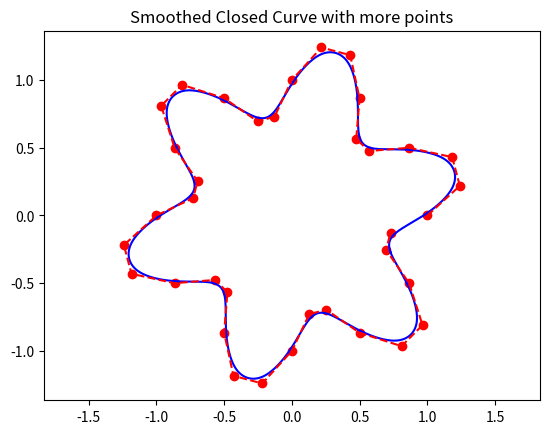

This chart was generated by the following Python code:
import numpy as np
import matplotlib.pyplot as plt

def bspline_basis(u, i, p, knots):
    if p == 0:
        if i < 0 or i + 1 >= len(knots):
            return 0.0
        return 1.0 if knots[i] <= u <= knots[i + 1] else 0.0
    
    if i < 0 or i >= len(knots) - 1:
        return 0.0
    
    term1 = 0.0
    if i + p < len(knots):
        den1 = knots[i + p] - knots[i]
        if den1 > 0:
            term1 = ((u - knots[i]) / den1) * bspline_basis(u, i, p - 1, knots)
    
    term2 = 0.0
    if i + p + 1 < len(knots):
        den2 = knots[i + p + 1] - knots[i + 1]
        if den2 > 0:
            term2 = ((knots[i + p + 1] - u) / den2) * bspline_basis(u, i + 1, p - 1, knots)
    
    return term1 + term2

def custom_interoperations_green_curve(points, kappas, is_closed=False):
    points = np.array(points)
    kappas = np.array(kappas)
    degree = 3
    num_output_points = 1000
   
    if is_closed and len(points) > degree:
        n = len(points)
        extended_points = np.concatenate((points[n-degree:], points, points[0:degree]))
        extended_kappas = np.concatenate((kappas[n-degree:], kappas, kappas[0:degree]))
        len_extended = len(extended_points)
        knots = np.linspace(-degree / float(n), 1 + degree / float(n), len_extended + 1)
   
        u_fine = np.linspace(0, 1, num_output_points, endpoint=False)
   
        smooth_x = np.zeros(num_output_points)
        smooth_y = np.zeros(num_output_points)
   
        for j, u in enumerate(u_fine):
            num_x, num_y, den = 0.0, 0.0, 0.0
            for i in range(len_extended):
                b = bspline_basis(u, i, degree, knots)
                w = extended_kappas[i] * b
                num_x += w * extended_points[i, 0]
                num_y += w * extended_points[i, 1]
                den += w
            if den > 0:
                smooth_x[j] = num_x / den
                smooth_y[j] = num_y / den
   
        smooth_x = np.append(smooth_x, smooth_x[0])
        smooth_y = np.append(smooth_y, smooth_y[0])
   
    return smooth_x, smooth_y

# Test with flower shape - increase num_u
num_petals = 6
num_u = num_petals * 6  # 36 points for better approximation
theta = np.linspace(0, 2 * np.pi, num_u, endpoint=False)
radii = 1.0
amplitude = 0.3
r_base = radii + amplitude * np.sin(num_petals * theta)
x_base_coarse = r_base * np.cos(theta)
y_base_coarse = r_base * np.sin(theta)

boundary_points = list(zip(x_base_coarse, y_base_coarse))
boundary_kappas = [1.0] * len(boundary_points)
smooth_x, smooth_y = custom_interoperations_green_curve(boundary_points, boundary_kappas, is_closed=True)

# Check if closed
print('First and last points match:', np.allclose(smooth_x[0], smooth_x[-1]), np.allclose(smooth_y[0], smooth_y[-1]))

# Plot to visualize
plt.figure()
plt.plot(smooth_x, smooth_y, 'b-')
plt.plot(x_base_coarse, y_base_coarse, 'r--')
plt.scatter(x_base_coarse, y_base_coarse, color='red')
plt.axis('equal')
plt.title('Smoothed Closed Curve with more points')
plt.show()

# Output some points to check
print('Smooth X first 5:', smooth_x[:5])
print('Smooth Y first 5:', smooth_y[:5])
print('Smooth X last 5:', smooth_x[-5:])
print('Smooth Y last 5:', smooth_y[-5:])
